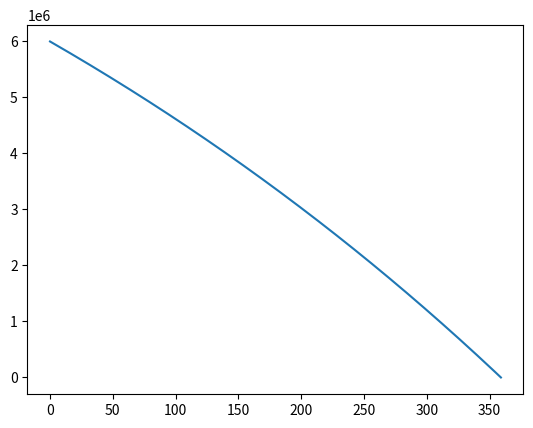

Reproduce this figure in Python. (Note: this script raises an exception after producing the figure.)
#ライブラリインポート
from matplotlib import pyplot as plt

def get_debt(debt):
    monthly_interest = (1.66 / 12) / 100 #月利子を取得
    repayment_month = 360 #返済月数

    repayment_par_month = round((debt * monthly_interest * (1 + monthly_interest) ** repayment_month) / ((1 + monthly_interest) ** repayment_month - 1)) #月返済額を計算

    last_repayment = 0 #変数定義（最終月返済額）
    total_repayment = 0 #変数定義（合計返済額）

    x_list = [] #グラフのx軸データ配列（月）
    y_list = [] #グラフのy軸データ配列（借金残高）

    for month in range(repayment_month): #0~359　
        repayment = 0 #変数定義（月返済額 + 利子）
        debt *= 1 + monthly_interest #利子を上乗せ

        if month + 1 == repayment_month: #最終月は借金残高すべてを返済
            repayment = round(debt + (debt * monthly_interest))
            last_repayment = repayment
            debt = 0

        else: #最終月以外
            repayment = round(repayment_par_month + (debt * monthly_interest)) #月返済額 + 利子
            debt -= repayment_par_month #借金残高から返済額を減算

        total_repayment += repayment #合計返済額に加算

        x_list.append(month) #X軸データを追加
        y_list.append(debt) #Y軸データを追加

    #結果を表示
    print("月額返済額は " + "{:,}".format(repayment_par_month) + " 円 です。")
    print("最終月の返済額は " + "{:,}".format(last_repayment) + " 円 です。")
    print("合計支払い金額は " + "{:,}".format(total_repayment) + " 円 です。")
        
    #グラフをプロット
    plt.plot(x_list, y_list)
    plt.show()

    get_debt(int(input("借金額を入力：")))

if __name__ == '__main__':
    get_debt(6000000)



